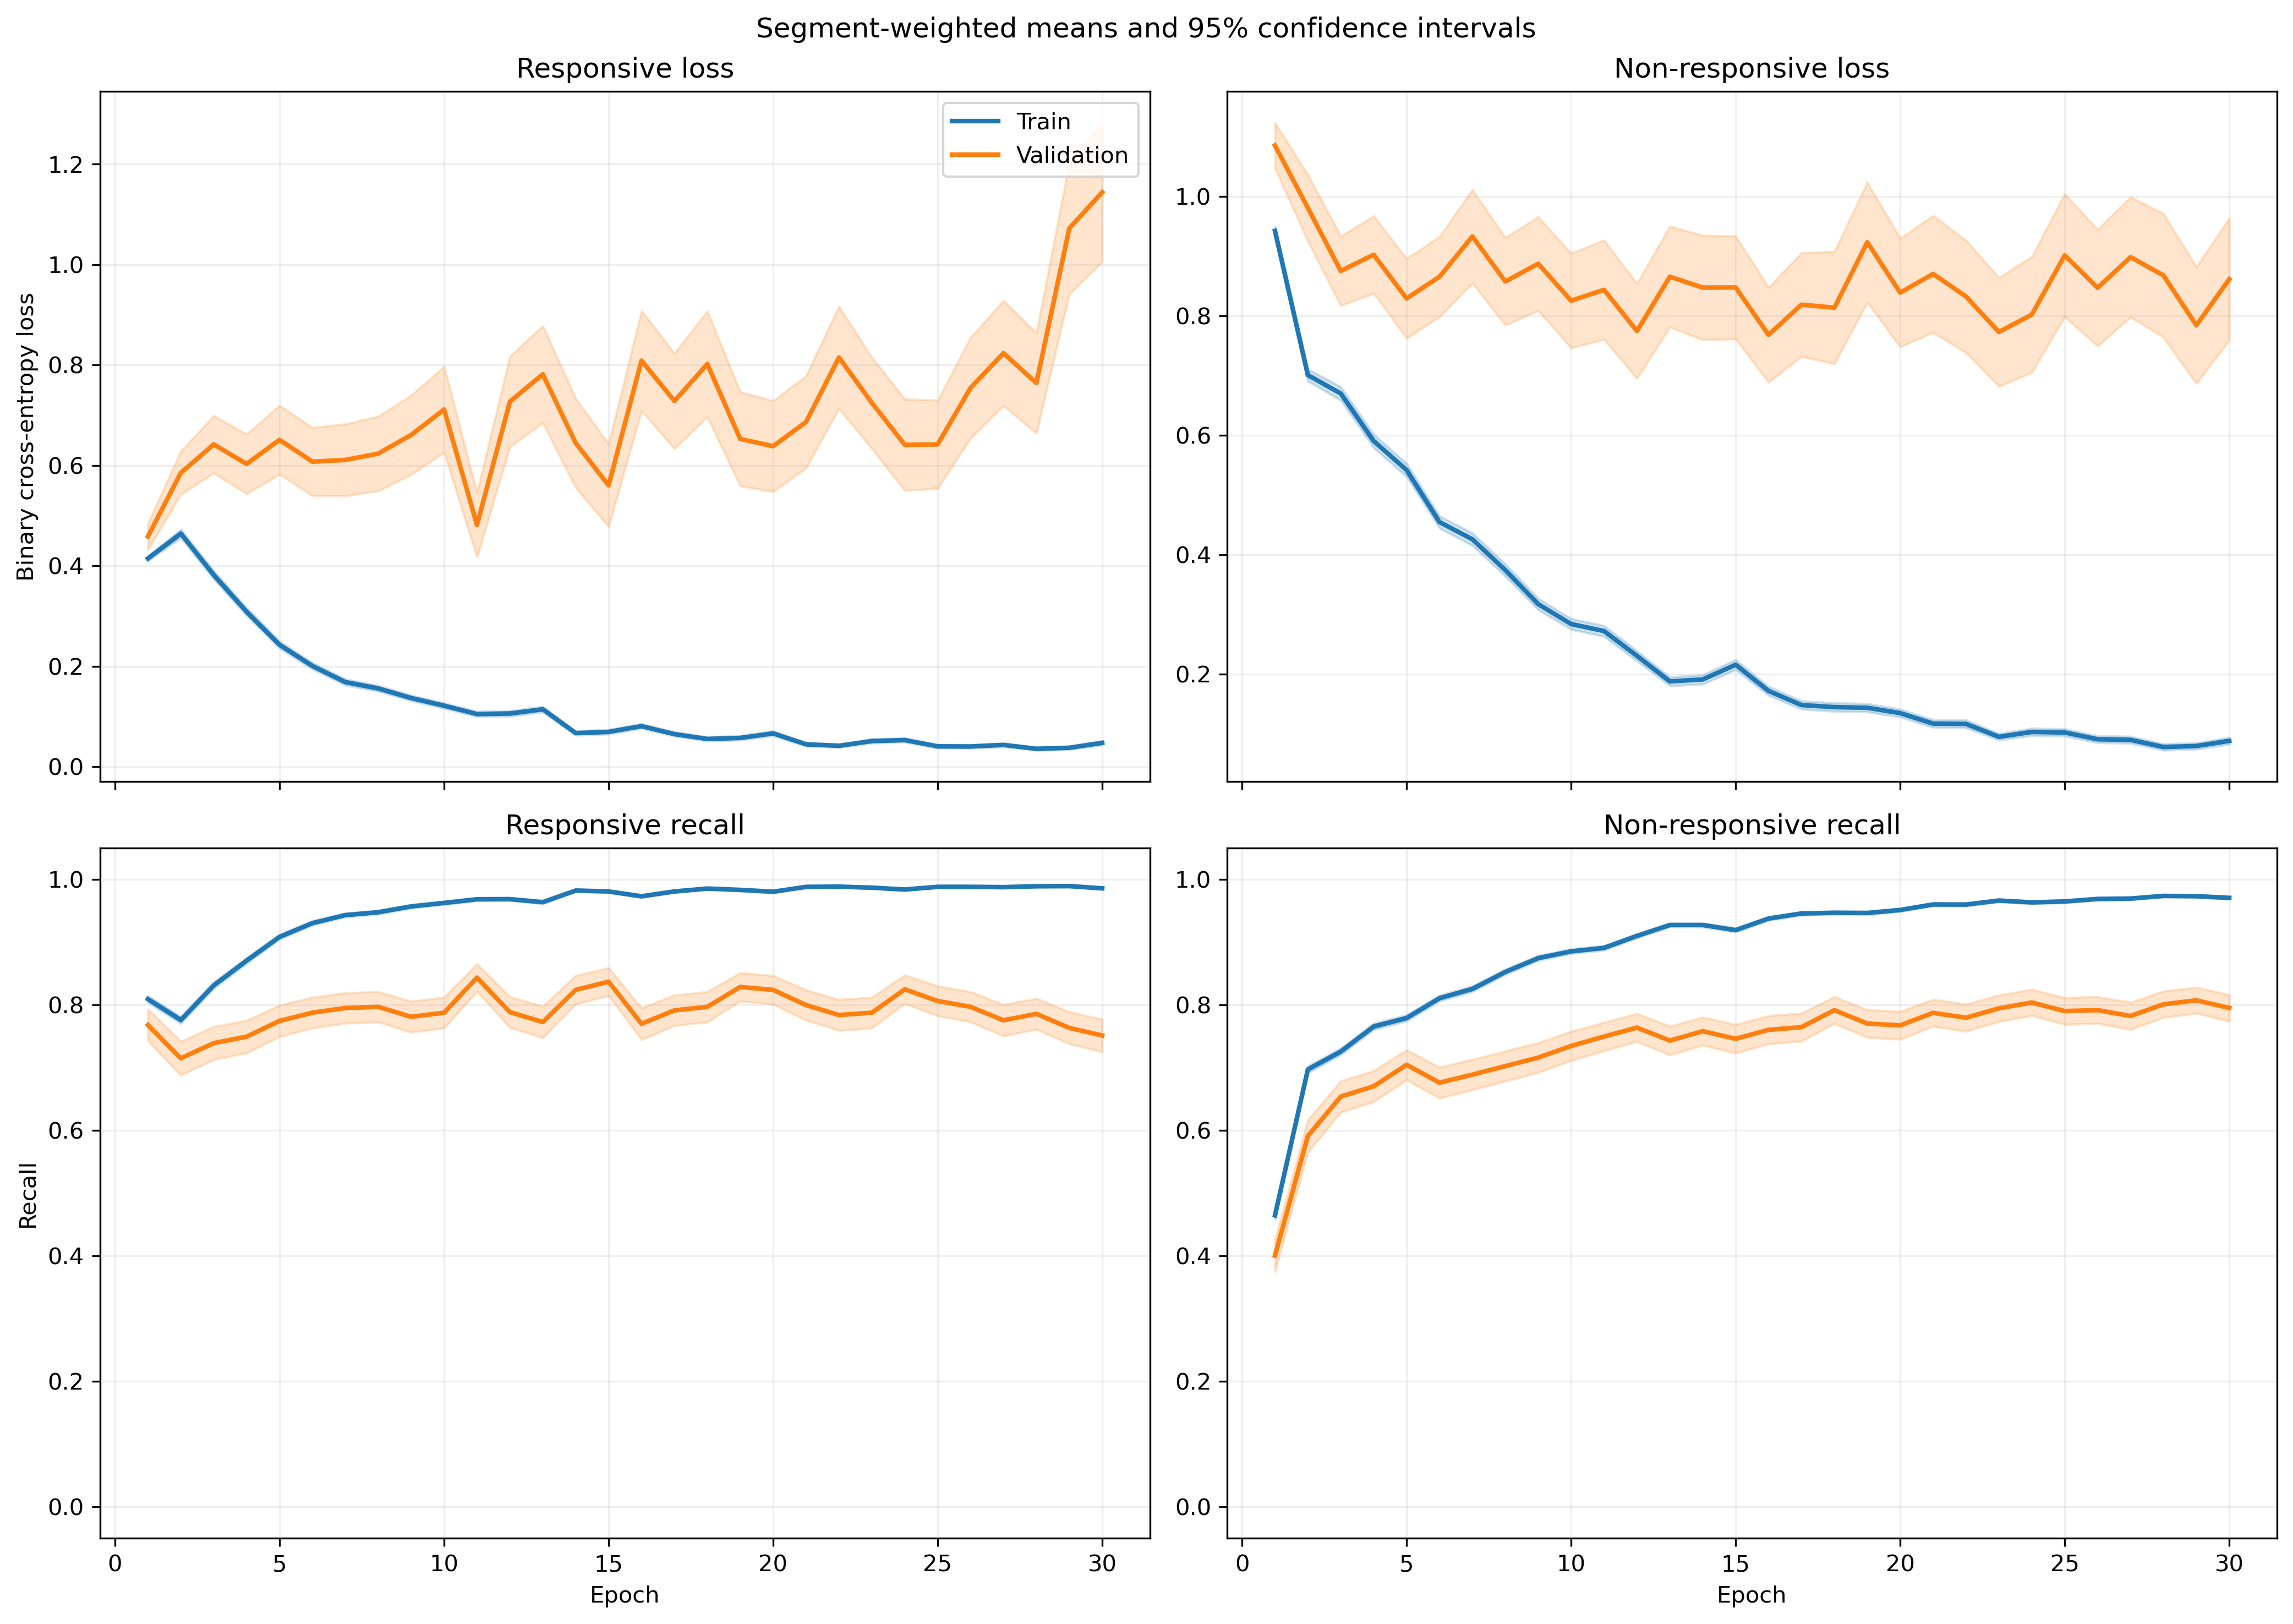

Data behind this chart, as committed beside it:
fold, epoch, split, r_loss, r_loss_count, r_loss_sum, r_loss_sum_sq, r_recall, r_recall_count, r_recall_sum, r_recall_sum_sq, nr_loss, nr_loss_count, nr_loss_sum, nr_loss_sum_sq, nr_recall, nr_recall_count, nr_recall_sum, nr_recall_sum_sq
1, 1, train, 0.4442, 1063, 472.2, 376.6, 0.7912, 1063, 841.0, 841.0, 0.876, 1401, 1227, 1643, 0.5025, 1401, 704.0, 704.0
1, 1, validation, 0.1302, 10, 1.302, 0.2457, 1.0, 10, 10.0, 10.0, , 0, 0.0, 0.0, , 0, 0.0, 0.0
1, 2, train, 0.4639, 1063, 493.1, 675.6, 0.7855, 1063, 835.0, 835.0, 0.6094, 1401, 853.8, 1430, 0.733, 1401, 1027, 1027
1, 2, validation, 0.1189, 10, 1.189, 0.2657, 1.0, 10, 10.0, 10.0, , 0, 0.0, 0.0, , 0, 0.0, 0.0
1, 3, train, 0.365, 1063, 388, 544.5, 0.8438, 1063, 897.0, 897.0, 0.6884, 1401, 964.5, 1978, 0.7345, 1401, 1029, 1029
1, 3, validation, 0.05764, 10, 0.5764, 0.05499, 1.0, 10, 10.0, 10.0, , 0, 0.0, 0.0, , 0, 0.0, 0.0
1, 4, train, 0.2696, 1063, 286.6, 346.8, 0.8852, 1063, 941.0, 941.0, 0.6177, 1401, 865.5, 1716, 0.7552, 1401, 1058, 1058
1, 4, validation, 0.06367, 10, 0.6367, 0.07296, 1.0, 10, 10.0, 10.0, , 0, 0.0, 0.0, , 0, 0.0, 0.0
1, 5, train, 0.2233, 1063, 237.3, 294.9, 0.9257, 1063, 984.0, 984.0, 0.5254, 1401, 736, 1395, 0.7702, 1401, 1079, 1079
1, 5, validation, 0.05681, 10, 0.5681, 0.04636, 1.0, 10, 10.0, 10.0, , 0, 0.0, 0.0, , 0, 0.0, 0.0
1, 6, train, 0.1787, 1063, 190, 251.6, 0.9445, 1063, 1004, 1004, 0.4436, 1401, 621.5, 1303, 0.8166, 1401, 1144, 1144
1, 6, validation, 0.07379, 10, 0.7379, 0.1668, 1.0, 10, 10.0, 10.0, , 0, 0.0, 0.0, , 0, 0.0, 0.0
1, 7, train, 0.1304, 1063, 138.6, 137.8, 0.9605, 1063, 1021, 1021, 0.4555, 1401, 638.1, 1327, 0.8001, 1401, 1121, 1121
1, 7, validation, 0.04989, 10, 0.4989, 0.06211, 1.0, 10, 10.0, 10.0, , 0, 0.0, 0.0, , 0, 0.0, 0.0
1, 8, train, 0.1276, 1063, 135.6, 195, 0.9643, 1063, 1025, 1025, 0.3789, 1401, 530.8, 1203, 0.8394, 1401, 1176, 1176
1, 8, validation, 0.03455, 10, 0.3455, 0.04321, 1.0, 10, 10.0, 10.0, , 0, 0.0, 0.0, , 0, 0.0, 0.0
1, 9, train, 0.1331, 1063, 141.5, 133.6, 0.9652, 1063, 1026, 1026, 0.3072, 1401, 430.4, 817.4, 0.8651, 1401, 1212, 1212
1, 9, validation, 0.05513, 10, 0.5513, 0.08705, 1.0, 10, 10.0, 10.0, , 0, 0.0, 0.0, , 0, 0.0, 0.0
1, 10, train, 0.0995, 1063, 105.8, 84.75, 0.9755, 1063, 1037, 1037, 0.3944, 1401, 552.5, 1060, 0.8187, 1401, 1147, 1147
1, 10, validation, 0.02796, 10, 0.2796, 0.017, 1.0, 10, 10.0, 10.0, , 0, 0.0, 0.0, , 0, 0.0, 0.0
1, 11, train, 0.05911, 1063, 62.83, 81.76, 0.9849, 1063, 1047, 1047, 0.2928, 1401, 410.3, 1008, 0.8801, 1401, 1233, 1233
1, 11, validation, 0.0298, 10, 0.298, 0.03931, 1.0, 10, 10.0, 10.0, , 0, 0.0, 0.0, , 0, 0.0, 0.0
1, 12, train, 0.09301, 1063, 98.87, 95.44, 0.9765, 1063, 1038, 1038, 0.174, 1401, 243.8, 432.7, 0.9265, 1401, 1298, 1298
1, 12, validation, 0.2124, 10, 2.124, 2.363, 0.9, 10, 9.0, 9.0, , 0, 0.0, 0.0, , 0, 0.0, 0.0
1, 13, train, 0.1039, 1063, 110.4, 123.3, 0.9643, 1063, 1025, 1025, 0.211, 1401, 295.6, 604.6, 0.9151, 1401, 1282, 1282
1, 13, validation, 0.02067, 10, 0.2067, 0.01612, 1.0, 10, 10.0, 10.0, , 0, 0.0, 0.0, , 0, 0.0, 0.0
1, 14, train, 0.05416, 1063, 57.58, 95.55, 0.9878, 1063, 1050, 1050, 0.2423, 1401, 339.4, 981.1, 0.9079, 1401, 1272, 1272
1, 14, validation, 0.004678, 10, 0.04678, 0.0005819, 1.0, 10, 10.0, 10.0, , 0, 0.0, 0.0, , 0, 0.0, 0.0
1, 15, train, 0.06006, 1063, 63.85, 111.3, 0.9868, 1063, 1049, 1049, 0.1579, 1401, 221.2, 536, 0.9365, 1401, 1312, 1312
1, 15, validation, 0.00931, 10, 0.0931, 0.003903, 1.0, 10, 10.0, 10.0, , 0, 0.0, 0.0, , 0, 0.0, 0.0
1, 16, train, 0.1482, 1063, 157.5, 330.1, 0.9445, 1063, 1004, 1004, 0.1184, 1401, 165.9, 385.4, 0.9572, 1401, 1341, 1341
1, 16, validation, 0.02424, 10, 0.2424, 0.02074, 1.0, 10, 10.0, 10.0, , 0, 0.0, 0.0, , 0, 0.0, 0.0
1, 17, train, 0.03088, 1063, 32.82, 35.22, 0.9925, 1063, 1055, 1055, 0.2619, 1401, 367, 973.4, 0.9001, 1401, 1261, 1261
1, 17, validation, 0.02364, 10, 0.2364, 0.04195, 1.0, 10, 10.0, 10.0, , 0, 0.0, 0.0, , 0, 0.0, 0.0
1, 18, train, 0.03189, 1063, 33.9, 22.03, 0.9925, 1063, 1055, 1055, 0.1844, 1401, 258.3, 578.9, 0.93, 1401, 1303, 1303
1, 18, validation, 0.008486, 10, 0.08486, 0.002308, 1.0, 10, 10.0, 10.0, , 0, 0.0, 0.0, , 0, 0.0, 0.0
1, 19, train, 0.03444, 1063, 36.61, 35.11, 0.9906, 1063, 1053, 1053, 0.1381, 1401, 193.4, 438.8, 0.9479, 1401, 1328, 1328
1, 19, validation, 0.007627, 10, 0.07627, 0.001002, 1.0, 10, 10.0, 10.0, , 0, 0.0, 0.0, , 0, 0.0, 0.0
1, 20, train, 0.08371, 1063, 88.98, 71.22, 0.9727, 1063, 1034, 1034, 0.2352, 1401, 329.5, 678.1, 0.9086, 1401, 1273, 1273
1, 20, validation, 0.004476, 10, 0.04476, 0.0007139, 1.0, 10, 10.0, 10.0, , 0, 0.0, 0.0, , 0, 0.0, 0.0
1, 21, train, 0.09307, 1063, 98.94, 211.5, 0.9718, 1063, 1033, 1033, 0.08402, 1401, 117.7, 288.3, 0.9686, 1401, 1357, 1357
1, 21, validation, 0.004805, 10, 0.04805, 0.001127, 1.0, 10, 10.0, 10.0, , 0, 0.0, 0.0, , 0, 0.0, 0.0
1, 22, train, 0.03514, 1063, 37.36, 40.54, 0.9915, 1063, 1054, 1054, 0.1439, 1401, 201.6, 454.4, 0.9465, 1401, 1326, 1326
1, 22, validation, 0.01149, 10, 0.1149, 0.006204, 1.0, 10, 10.0, 10.0, , 0, 0.0, 0.0, , 0, 0.0, 0.0
1, 23, train, 0.02372, 1063, 25.22, 23.57, 0.9925, 1063, 1055, 1055, 0.1337, 1401, 187.4, 496.2, 0.9529, 1401, 1335, 1335
1, 23, validation, 0.00197, 10, 0.0197, 9.727313818075345e-05, 1.0, 10, 10.0, 10.0, , 0, 0.0, 0.0, , 0, 0.0, 0.0
1, 24, train, 0.09953, 1063, 105.8, 218.2, 0.9624, 1063, 1023, 1023, 0.1106, 1401, 154.9, 348.6, 0.9557, 1401, 1339, 1339
1, 24, validation, 0.08423, 10, 0.8423, 0.6008, 0.9, 10, 9.0, 9.0, , 0, 0.0, 0.0, , 0, 0.0, 0.0
1, 25, train, 0.05624, 1063, 59.78, 99.19, 0.9821, 1063, 1044, 1044, 0.07124, 1401, 99.81, 247.9, 0.9786, 1401, 1371, 1371
1, 25, validation, 0.003703, 10, 0.03703, 0.0002144, 1.0, 10, 10.0, 10.0, , 0, 0.0, 0.0, , 0, 0.0, 0.0
1, 26, train, 0.04459, 1063, 47.4, 46.3, 0.9859, 1063, 1048, 1048, 0.09371, 1401, 131.3, 288.4, 0.9679, 1401, 1356, 1356
1, 26, validation, 0.009156, 10, 0.09156, 0.003573, 1.0, 10, 10.0, 10.0, , 0, 0.0, 0.0, , 0, 0.0, 0.0
1, 27, train, 0.04961, 1063, 52.74, 109.4, 0.9868, 1063, 1049, 1049, 0.05367, 1401, 75.19, 212.6, 0.9836, 1401, 1378, 1378
1, 27, validation, 0.031, 10, 0.31, 0.07216, 1.0, 10, 10.0, 10.0, , 0, 0.0, 0.0, , 0, 0.0, 0.0
1, 28, train, 0.02218, 1063, 23.58, 26.98, 0.9962, 1063, 1059, 1059, 0.0494, 1401, 69.21, 166.8, 0.9836, 1401, 1378, 1378
1, 28, validation, 0.01328, 10, 0.1328, 0.009209, 1.0, 10, 10.0, 10.0, , 0, 0.0, 0.0, , 0, 0.0, 0.0
1, 29, train, 0.02519, 1063, 26.78, 36.72, 0.9953, 1063, 1058, 1058, 0.1086, 1401, 152.2, 317.9, 0.9579, 1401, 1342, 1342
1, 29, validation, 0.003434, 10, 0.03434, 0.0003792, 1.0, 10, 10.0, 10.0, , 0, 0.0, 0.0, , 0, 0.0, 0.0
1, 30, train, 0.03736, 1063, 39.71, 43.86, 0.9906, 1063, 1053, 1053, 0.06965, 1401, 97.59, 235.5, 0.98, 1401, 1373, 1373
1, 30, validation, 0.03793, 10, 0.3793, 0.09407, 1.0, 10, 10.0, 10.0, , 0, 0.0, 0.0, , 0, 0.0, 0.0
... 1,140 more rows
